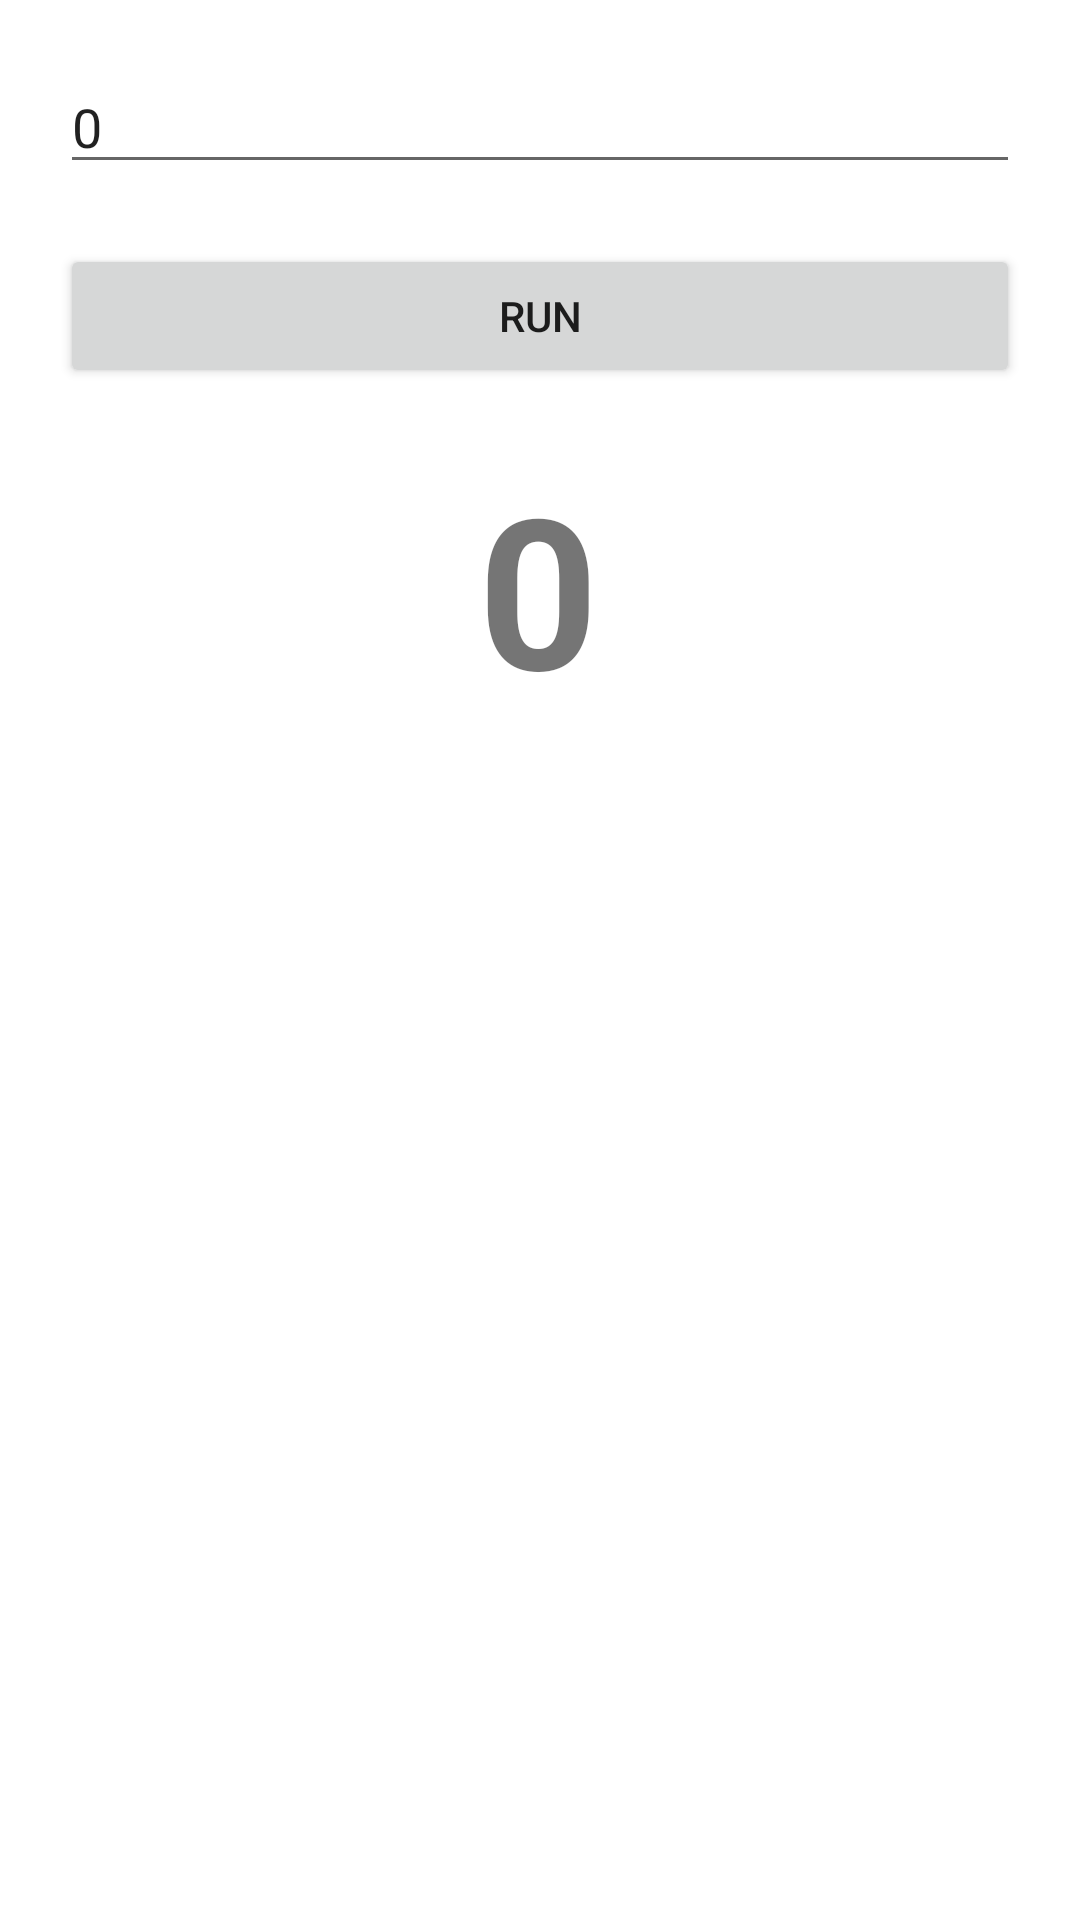

Write the Android layout XML for this screen, with the resource values it uses.
<!-- AndroidManifest.xml: application theme Theme.AlgerianPositiveVibes -->
<!-- res/layout/activity_tp1.xml -->
<?xml version="1.0" encoding="utf-8"?>
<androidx.constraintlayout.widget.ConstraintLayout xmlns:android="http://schemas.android.com/apk/res/android"
    xmlns:app="http://schemas.android.com/apk/res-auto"
    xmlns:tools="http://schemas.android.com/tools"
    android:layout_width="match_parent"
    android:layout_height="match_parent"
    tools:context=".Tp1Activity">

    <EditText
        android:id="@+id/enter_number"
        android:layout_width="match_parent"
        android:layout_height="wrap_content"
        android:layout_margin="20dp"
        android:layout_marginTop="108dp"
        android:ems="10"
        android:inputType="number"
        android:text="0"
        app:layout_constraintEnd_toEndOf="parent"
        app:layout_constraintStart_toStartOf="parent"
        app:layout_constraintTop_toTopOf="parent" />

    <Button
        android:id="@+id/run"
        android:layout_width="match_parent"
        android:layout_margin="20dp"
        android:layout_height="wrap_content"
        android:text="Run"
        app:layout_constraintTop_toBottomOf="@+id/enter_number"
        tools:layout_editor_absoluteX="144dp" />

    <TextView
        android:id="@+id/result"
        android:layout_width="wrap_content"
        android:layout_height="wrap_content"
        android:layout_margin="20dp"
        android:text="0"
        android:textSize="70sp"
        android:textStyle="bold"
        app:layout_constraintEnd_toEndOf="parent"
        app:layout_constraintHorizontal_bias="0.498"
        app:layout_constraintStart_toStartOf="parent"
        app:layout_constraintTop_toBottomOf="@+id/run" />
</androidx.constraintlayout.widget.ConstraintLayout>
<!-- resources referenced by this layout -->
<resources>
  <style name="Theme.AlgerianPositiveVibes" parent="Theme.MaterialComponents.DayNight.DarkActionBar">
          
          <item name="colorPrimary">@color/purple_500</item>
          <item name="colorPrimaryVariant">@color/purple_700</item>
          <item name="colorOnPrimary">@color/white</item>
          
          <item name="colorSecondary">@color/teal_200</item>
          <item name="colorSecondaryVariant">@color/teal_700</item>
          <item name="colorOnSecondary">@color/black</item>
          
          <item name="android:statusBarColor" tools:targetApi="l">?attr/colorPrimaryVariant</item>
          
      </style>
  <!-- not gathered from this repository: default colours our renderer supplied (Android Studio template values) -->
  <color name="purple_500">#FF6200EE</color>
  <color name="purple_700">#FF3700B3</color>
  <color name="teal_200">#FF03DAC5</color>
  <color name="teal_700">#FF018786</color>
  <color name="black">#FF000000</color>
  <color name="white">#FFFFFFFF</color>
</resources>
